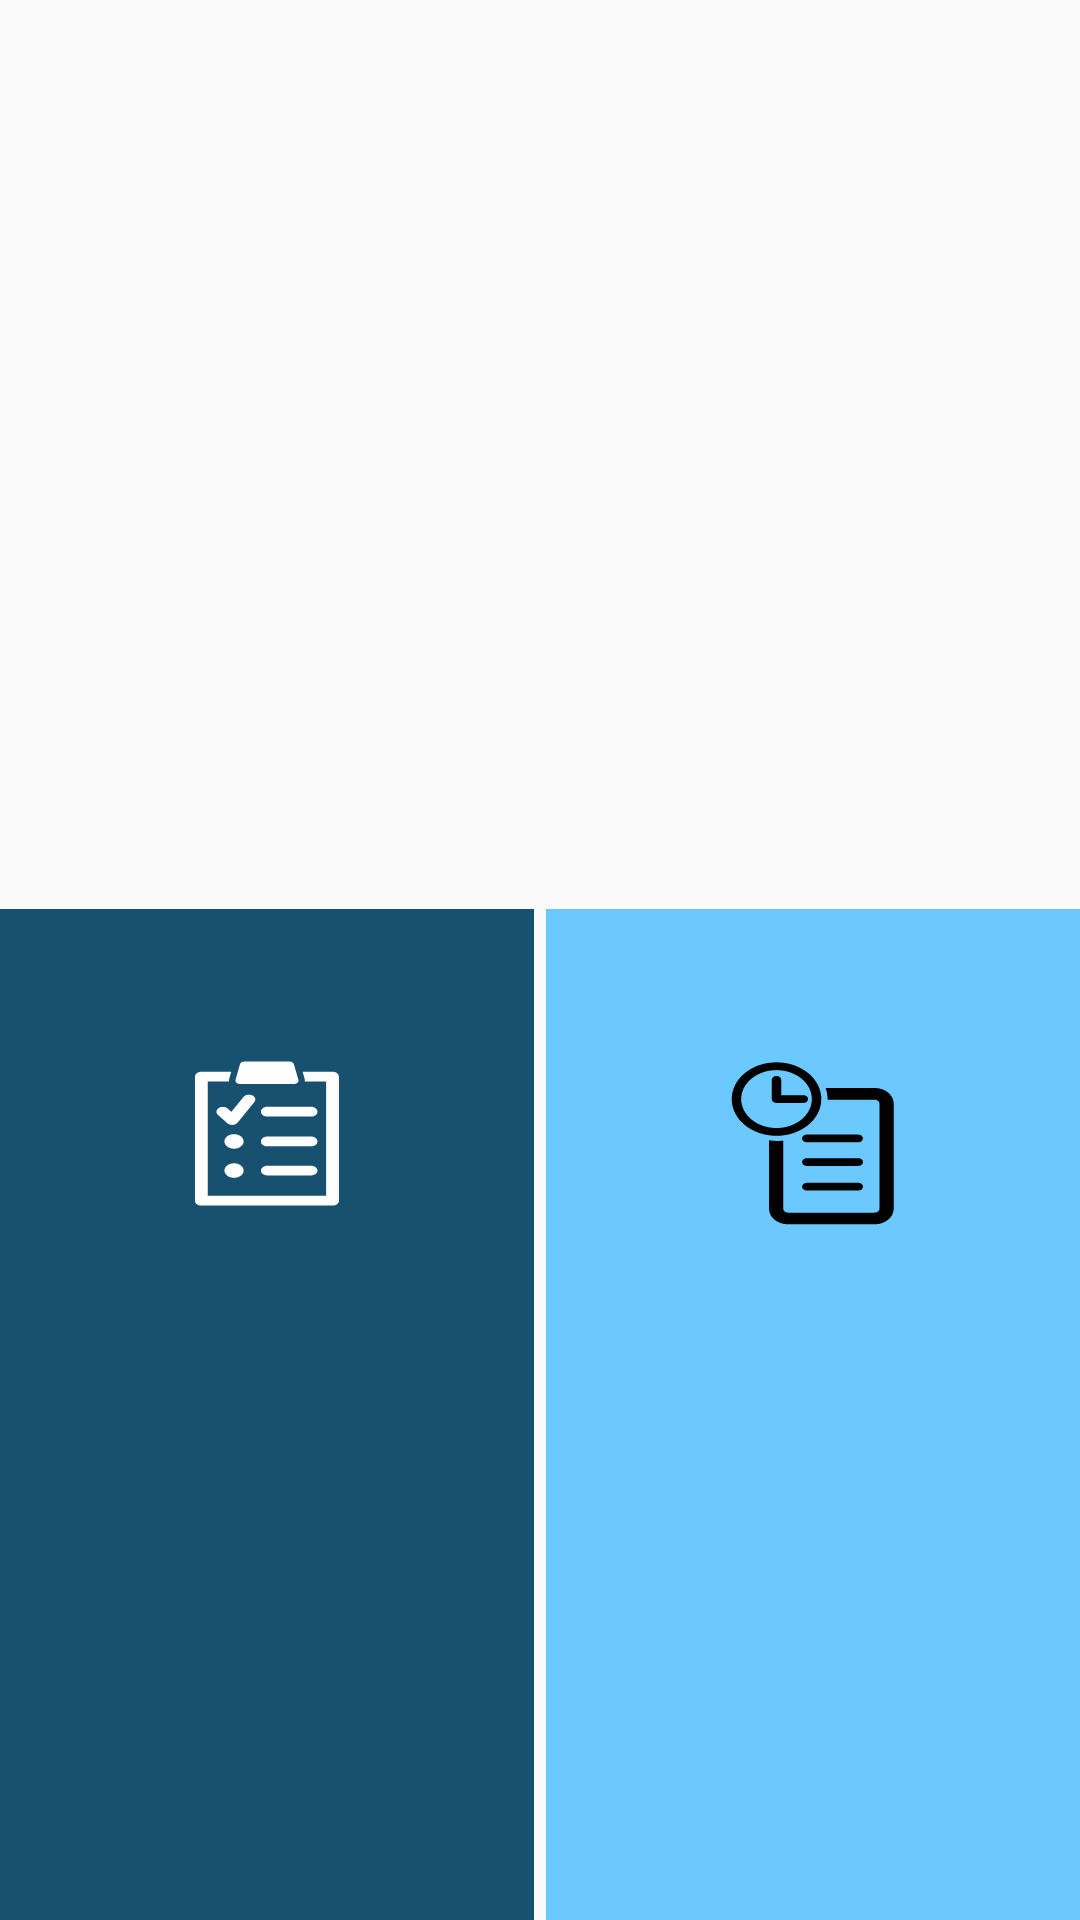

Produce the Android XML layout that renders to this screen, including the resource entries it uses.
<!-- AndroidManifest.xml: application theme AppTheme -->
<!-- res/layout/start_fragment.xml -->
<ScrollView xmlns:android="http://schemas.android.com/apk/res/android"
    xmlns:tools="http://schemas.android.com/tools"
    android:layout_width="match_parent"
    android:layout_height="match_parent"
    tools:context="zentcode02.parks.StartFragment"
    android:gravity="center_horizontal"
    android:fillViewport="true">

    <LinearLayout
        android:layout_width="match_parent"
        android:layout_height="wrap_content"
        tools:context="zentcode02.parks.StartFragment"
        android:orientation="vertical"
        android:gravity="center_horizontal">

        <LinearLayout
            android:orientation="vertical"
            android:layout_width="match_parent"
            android:layout_height="300dp"
            android:background="@drawable/imagensgn"
            android:layout_marginBottom="3dp"/>

        <LinearLayout
            android:layout_width="match_parent"
            android:layout_height="match_parent"
            android:baselineAligned="false"
            android:orientation="horizontal">

            <LinearLayout
                android:id="@+id/startGrid1"
                android:layout_width="0dp"
                android:layout_height="match_parent"
                android:layout_gravity="center_horizontal"
                android:layout_marginEnd="2dp"
                android:layout_weight="1"
                android:background="@color/startGrid1"
                android:orientation="vertical">

                <TextView
                    android:id="@+id/txtStartTravesiaActual"
                    android:layout_width="match_parent"
                    android:layout_height="match_parent"
                    android:drawablePadding="10dp"
                    android:drawableTop="@drawable/ic_travesia_actual"
                    android:gravity="center_horizontal"
                    android:paddingTop="50dp"
                    android:textColor="@color/textWhite"
                    android:textSize="22sp" />

            </LinearLayout>

            <LinearLayout
                android:id="@+id/startGrid2"
                android:layout_width="0dp"
                android:layout_height="match_parent"
                android:layout_gravity="center_horizontal"
                android:layout_marginStart="2dp"
                android:layout_weight="1"
                android:background="@color/startGrid2"
                android:orientation="vertical">

                <TextView
                    android:id="@+id/txtStartHistorial"
                    android:layout_width="match_parent"
                    android:layout_height="match_parent"
                    android:drawablePadding="10dp"
                    android:drawableTop="@drawable/ic_historial"
                    android:gravity="center_horizontal"
                    android:paddingTop="50dp"
                    android:textColor="@color/textBlack"
                    android:textSize="22sp" />

            </LinearLayout>

        </LinearLayout>

        
        
        
        
        
        
        

        
        
        
        
        
        
        
        

        
        
        
        
        
        
        
        

        
        
        
        
        
        
        
        

        
        
        
        
        
        
        
        

        
        
        
        
        
        
        
        

    </LinearLayout>

</ScrollView>
<!-- resources referenced by this layout -->
<resources>
  <color name="asgardButton">#3c8dbc</color>
  <color name="startGrid1">#18506F</color>
  <color name="startGrid2">#6BC9FF</color>
  <color name="textBlack">#000000</color>
  <color name="textWhite">#ffffff</color>
  <!-- drawable ic_historial (drawable) -->
  <vector xmlns:android="http://schemas.android.com/apk/res/android"
      android:width="56dp"
      android:height="56dp"
      android:viewportWidth="56"
      android:viewportHeight="56">
  
      <path
          android:fillColor="#000000"
          android:pathData="M54.896 14.849v35.061c0 2.864-2.8416 5.1945-6.3341 5.1945h-28.898c-3.4926
  0-6.3341-2.3304-6.3341-5.1945v-22.797c0.90351 0.1233 1.8252 0.2032 2.771 0.2032
  0.67079 0 1.3292-0.04094 1.9794-0.10397v22.699c0 0.71588 0.71017 1.2985 1.5834
  1.2985h28.898c0.87302 0 1.5834-0.58275
  1.5834-1.2985v-35.061c0-0.71618-0.71056-1.2986-1.5834-1.2986h-15.676c0-1.3544-0.24814-2.6597-0.69289-3.8957h16.369c3.4926-0.0001122
  6.3341 2.3301 6.3341 5.1945zm-39.062 10.758c-8.2373
  0-14.938-5.495-14.938-12.251-0.00035-6.7552 6.7007-12.251 14.938-12.251 8.2372 0
  14.939 5.4956 14.939 12.251 0 6.7553-6.7015 12.251-14.939
  12.251zm0-2.5973c6.4905 0 11.772-4.3302 11.772-9.6534
  0-5.3238-5.2802-9.6539-11.772-9.6539-6.4916 0-11.772 4.3302-11.772 9.6539 0
  5.3236 5.2809 9.6534 11.772 9.6534zm8.9597-8.3556c0.87406 0 1.5834-0.58177
  1.5834-1.2986
  0-0.71684-0.70938-1.2986-1.5834-1.2986h-7.3757v-5.0977c0-0.71682-0.70938-1.2986-1.5834-1.2986-0.87408
  0-1.5834 0.58177-1.5834 1.2986v6.3965c0 0.71682 0.70938 1.2986 1.5834
  1.2986h8.9593zm18.277 10.529h-17.154c-0.87408 0-1.5834 0.58174-1.5834 1.2986 0
  0.71692 0.70938 1.2986 1.5834 1.2986h17.154c0.87446 0 1.5834-0.58177
  1.5834-1.2986 0.000131-0.71684-0.70898-1.2986-1.5834-1.2986zm0.02785
  7.8771h-17.154c-0.87408 0-1.5834 0.58142-1.5834 1.2986 0 0.71716 0.70938 1.2986
  1.5834 1.2986h17.154c0.87446 0 1.5833-0.58142 1.5833-1.2986
  0-0.71716-0.70808-1.2986-1.5833-1.2986zm0 8.2031h-17.154c-0.87408 0-1.5834
  0.58206-1.5834 1.2986 0 0.71716 0.70938 1.2985 1.5834 1.2985h17.154c0.87446 0
  1.5833-0.58146 1.5833-1.2985 0.000131-0.71658-0.70808-1.2986-1.5833-1.2986z" />
  </vector>
  <!-- drawable ic_travesia_actual: vector/xml drawable (drawable, 2765 chars, omitted) -->
  <string name="cerrarsesionmenu">Cerrar Sesión</string>
  <string name="configuracionStart">Configuración</string>
  <string name="historialmenu">Historial</string>
  <string name="introText">Inicio App Parks</string>
  <string name="sincronizarmenu">Cargar nueva travesia</string>
  <string name="travesiamenu">Travesia actual</string>
  <style name="AppTheme" parent="Theme.AppCompat.Light.DarkActionBar">
          
          <item name="colorPrimary">@color/colorPrimary</item>
          <item name="colorPrimaryDark">@color/colorPrimaryDark</item>
          <item name="colorAccent">@color/colorCustom</item>
      </style>
  <color name="colorPrimary">#3f51b5</color>
  <color name="colorPrimaryDark">#ee394174</color>
  <color name="colorCustom">#237c9d</color>
</resources>
